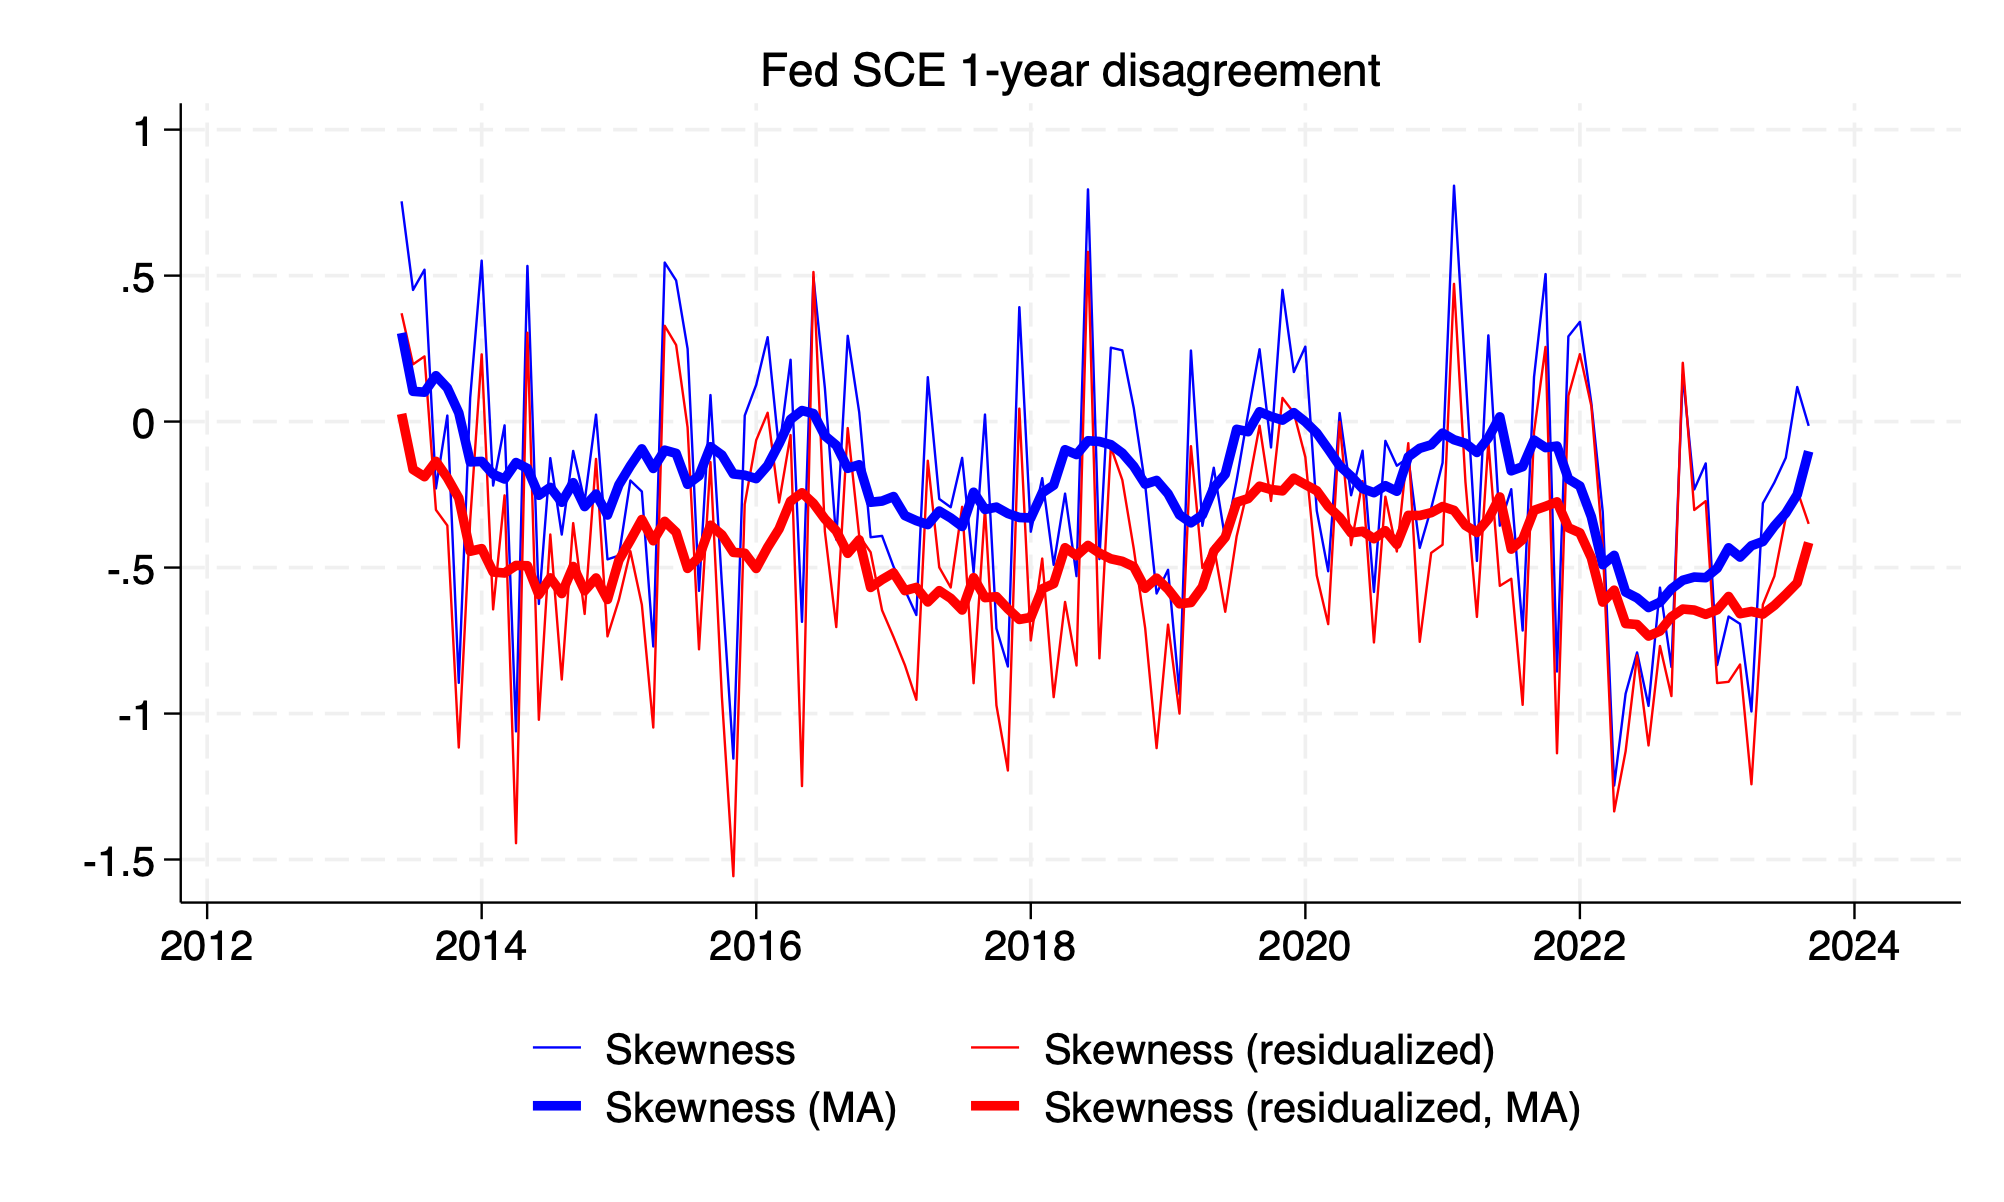

The file beside this chart, header and first rows:
date, skew_sce, skew_resid_sce, skew_sce_ma, skew_resid_sce_ma
2013m1, , , , 
2013m2, , , , 
2013m3, , , , 
2013m4, , , , 
2013m5, , , , 
2013m6, 0.7547, 0.3712, 0.3036, 0.02661
2013m7, 0.451, 0.1963, 0.1039, -0.1639
2013m8, 0.5203, 0.2236, 0.1009, -0.1885
2013m9, -0.2288, -0.3022, 0.1572, -0.1362
2013m10, 0.02067, -0.3558, 0.1154, -0.1925
2013m11, -0.8946, -1.116, 0.0301, -0.2618
2013m12, 0.08277, -0.3365, -0.1379, -0.4441
2014m1, 0.5515, 0.2303, -0.1365, -0.4351
2014m2, -0.2191, -0.6431, -0.1804, -0.515
2014m3, -0.0129, -0.2527, -0.1966, -0.5184
2014m4, -1.061, -1.444, -0.1402, -0.4925
2014m5, 0.5332, 0.3043, -0.1606, -0.4938
2014m6, -0.6245, -1.021, -0.2522, -0.5925
2014m7, -0.125, -0.3866, -0.2251, -0.5353
2014m8, -0.3868, -0.8833, -0.2761, -0.589
2014m9, -0.1004, -0.3477, -0.2092, -0.4963
2014m10, -0.2729, -0.6587, -0.2909, -0.5794
2014m11, 0.02397, -0.1278, -0.2481, -0.5356
2014m12, -0.472, -0.7355, -0.3198, -0.609
2015m1, -0.4587, -0.6098, -0.2163, -0.4744
2015m2, -0.2017, -0.4439, -0.1514, -0.4067
2015m3, -0.2394, -0.6268, -0.09329, -0.3356
2015m4, -0.7702, -1.048, -0.1604, -0.408
2015m5, 0.5447, 0.3282, -0.09781, -0.3417
2015m6, 0.4835, 0.2623, -0.1089, -0.3789
2015m7, 0.2501, -0.01901, -0.2147, -0.5026
2015m8, -0.5797, -0.7798, -0.1857, -0.4642
2015m9, 0.091, -0.1387, -0.08615, -0.3549
2015m10, -0.5582, -0.9448, -0.1145, -0.388
2015m11, -1.154, -1.557, -0.1792, -0.4479
2015m12, 0.02142, -0.2815, -0.1834, -0.4509
2016m1, 0.1259, -0.06368, -0.1952, -0.503
2016m2, 0.2892, 0.03048, -0.1504, -0.4306
2016m3, -0.098, -0.2771, -0.07566, -0.3675
2016m4, 0.212, -0.04606, 0.007674, -0.2727
2016m5, -0.6858, -1.248, 0.03795, -0.2439
2016m6, 0.4939, 0.5124, 0.0276, -0.2802
2016m7, 0.1145, -0.377, -0.04855, -0.3333
2016m8, -0.404, -0.7037, -0.08115, -0.3743
2016m9, 0.2939, -0.02219, -0.1599, -0.4512
2016m10, 0.03272, -0.3905, -0.1478, -0.4051
2016m11, -0.3961, -0.4475, -0.2762, -0.5679
2016m12, -0.3914, -0.6461, -0.2721, -0.5409
2017m1, -0.4967, -0.7375, -0.2566, -0.5182
2017m2, -0.5765, -0.834, -0.3218, -0.5789
2017m3, -0.6625, -0.9529, -0.3393, -0.5679
2017m4, 0.1521, -0.134, -0.3526, -0.6177
2017m5, -0.2649, -0.4991, -0.3064, -0.5791
2017m6, -0.2933, -0.5682, -0.33, -0.6052
2017m7, -0.1242, -0.2917, -0.3591, -0.6453
2017m8, -0.516, -0.8959, -0.242, -0.5345
2017m9, 0.02426, -0.299, -0.3008, -0.6029
2017m10, -0.7088, -0.9722, -0.2928, -0.5996
2017m11, -0.8388, -1.195, -0.3148, -0.6413
2017m12, 0.3919, 0.04454, -0.3284, -0.6775
... 80 more rows
